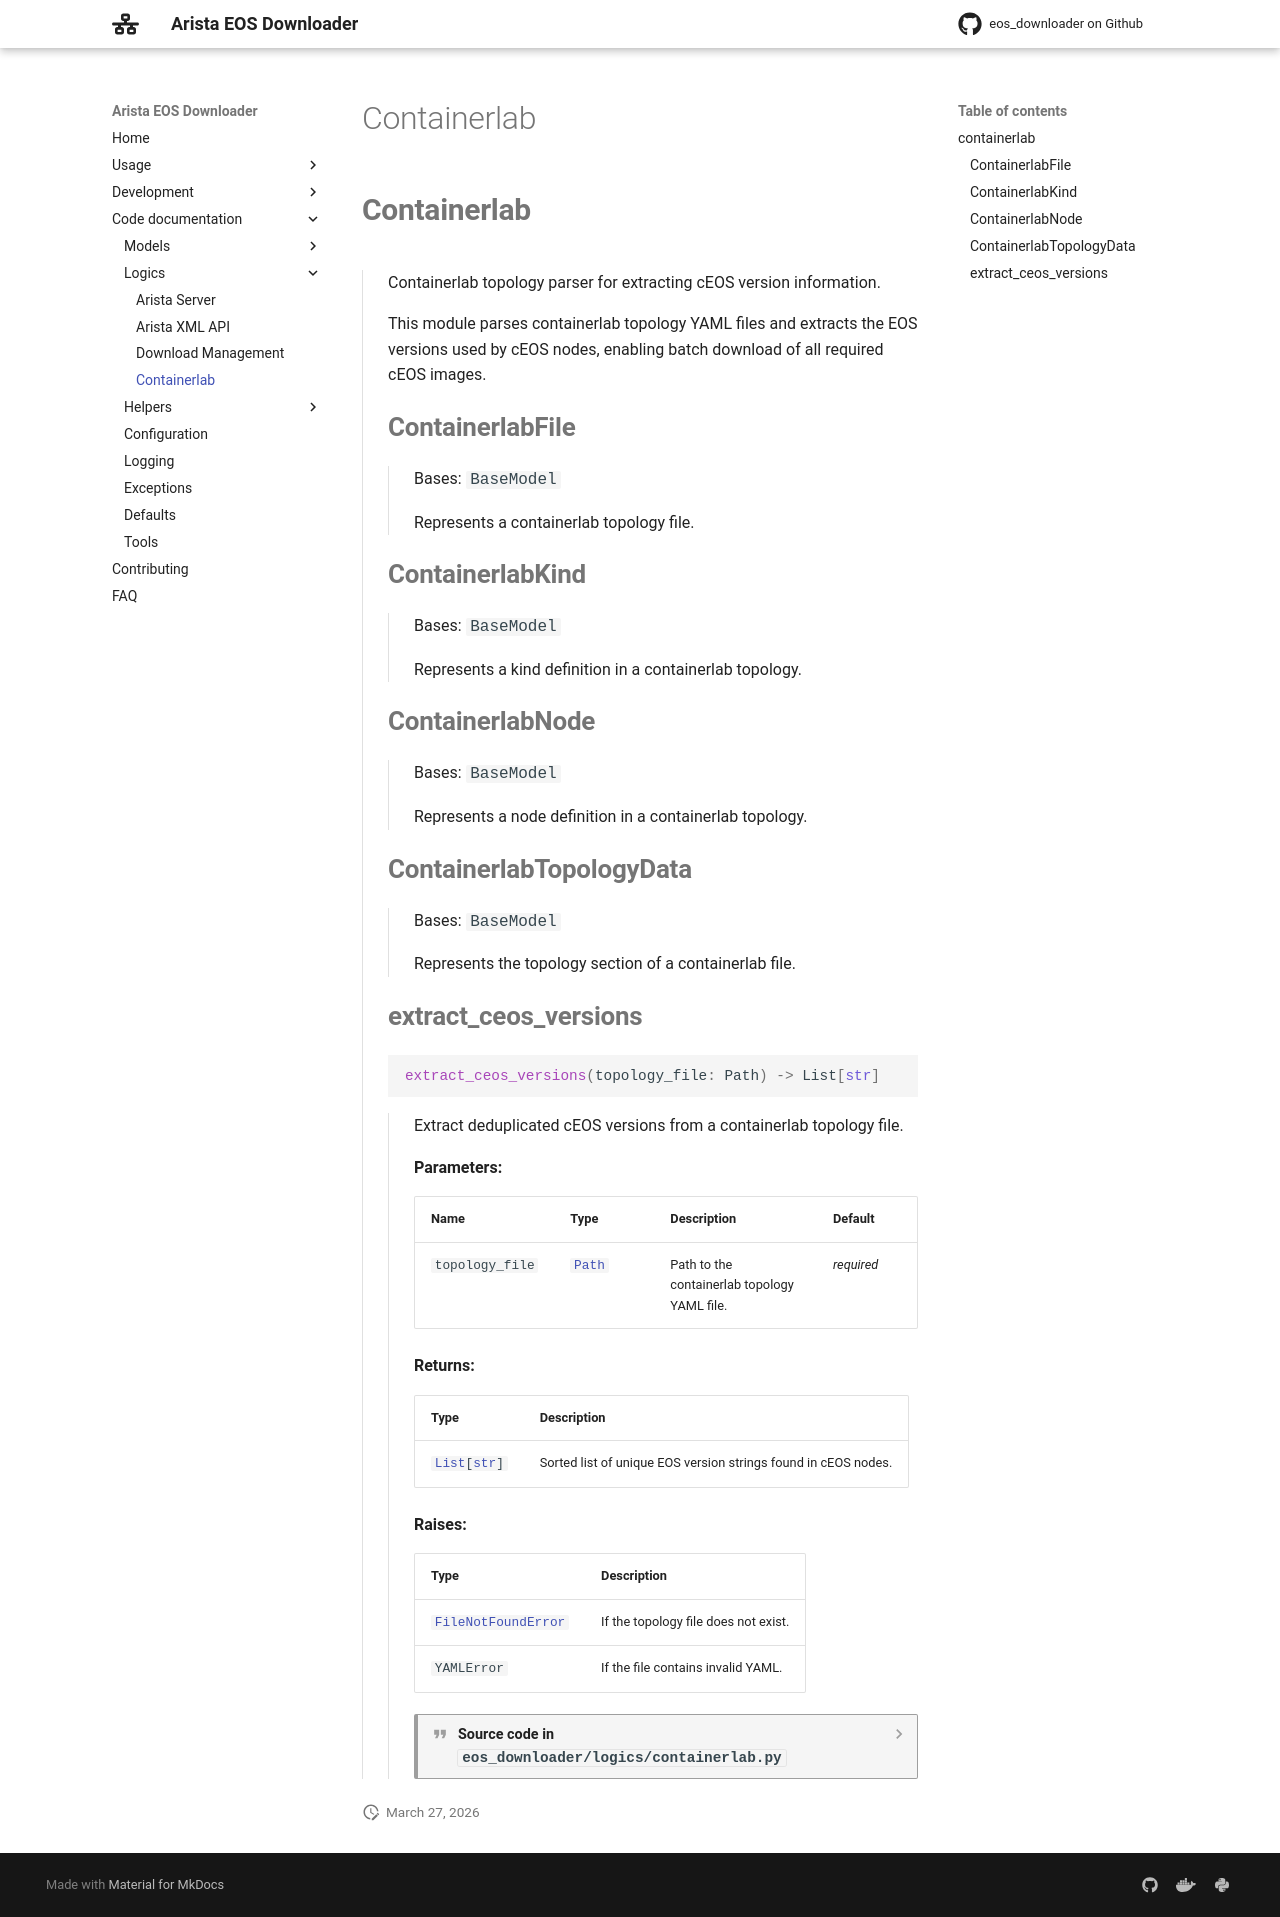

repository: titom73/eos-downloader · page: main/api/logics/containerlab/index.html · generator: mkdocs

## ::: eos_downloader.logics.containerlab
